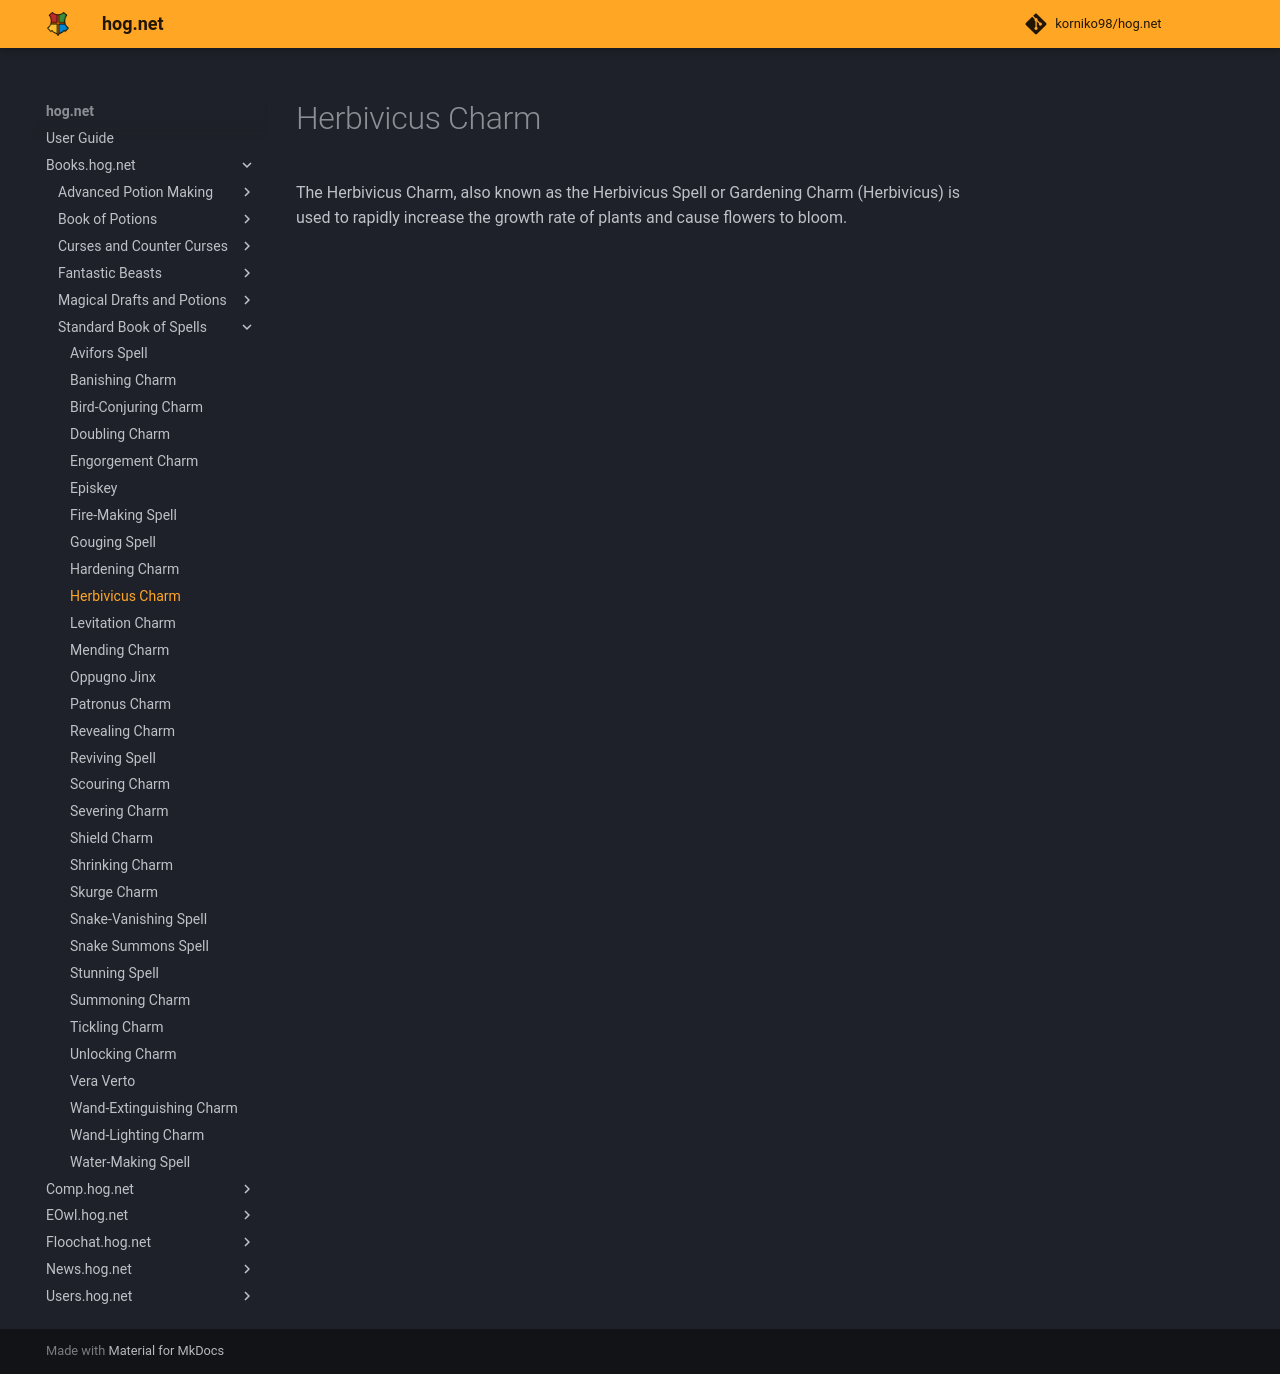

repository: korniko98/hog.net · page: Books.hog.net/Standard_Book_of_Spells/Herbivicus_Charm/index.html · generator: mkdocs

# Herbivicus Charm  
The Herbivicus Charm, also known as the Herbivicus Spell or Gardening Charm (Herbivicus) is used to rapidly increase the growth rate of plants and cause flowers to bloom.  
  

<meta name="robots" content="noindex, noarchive, nofollow">
